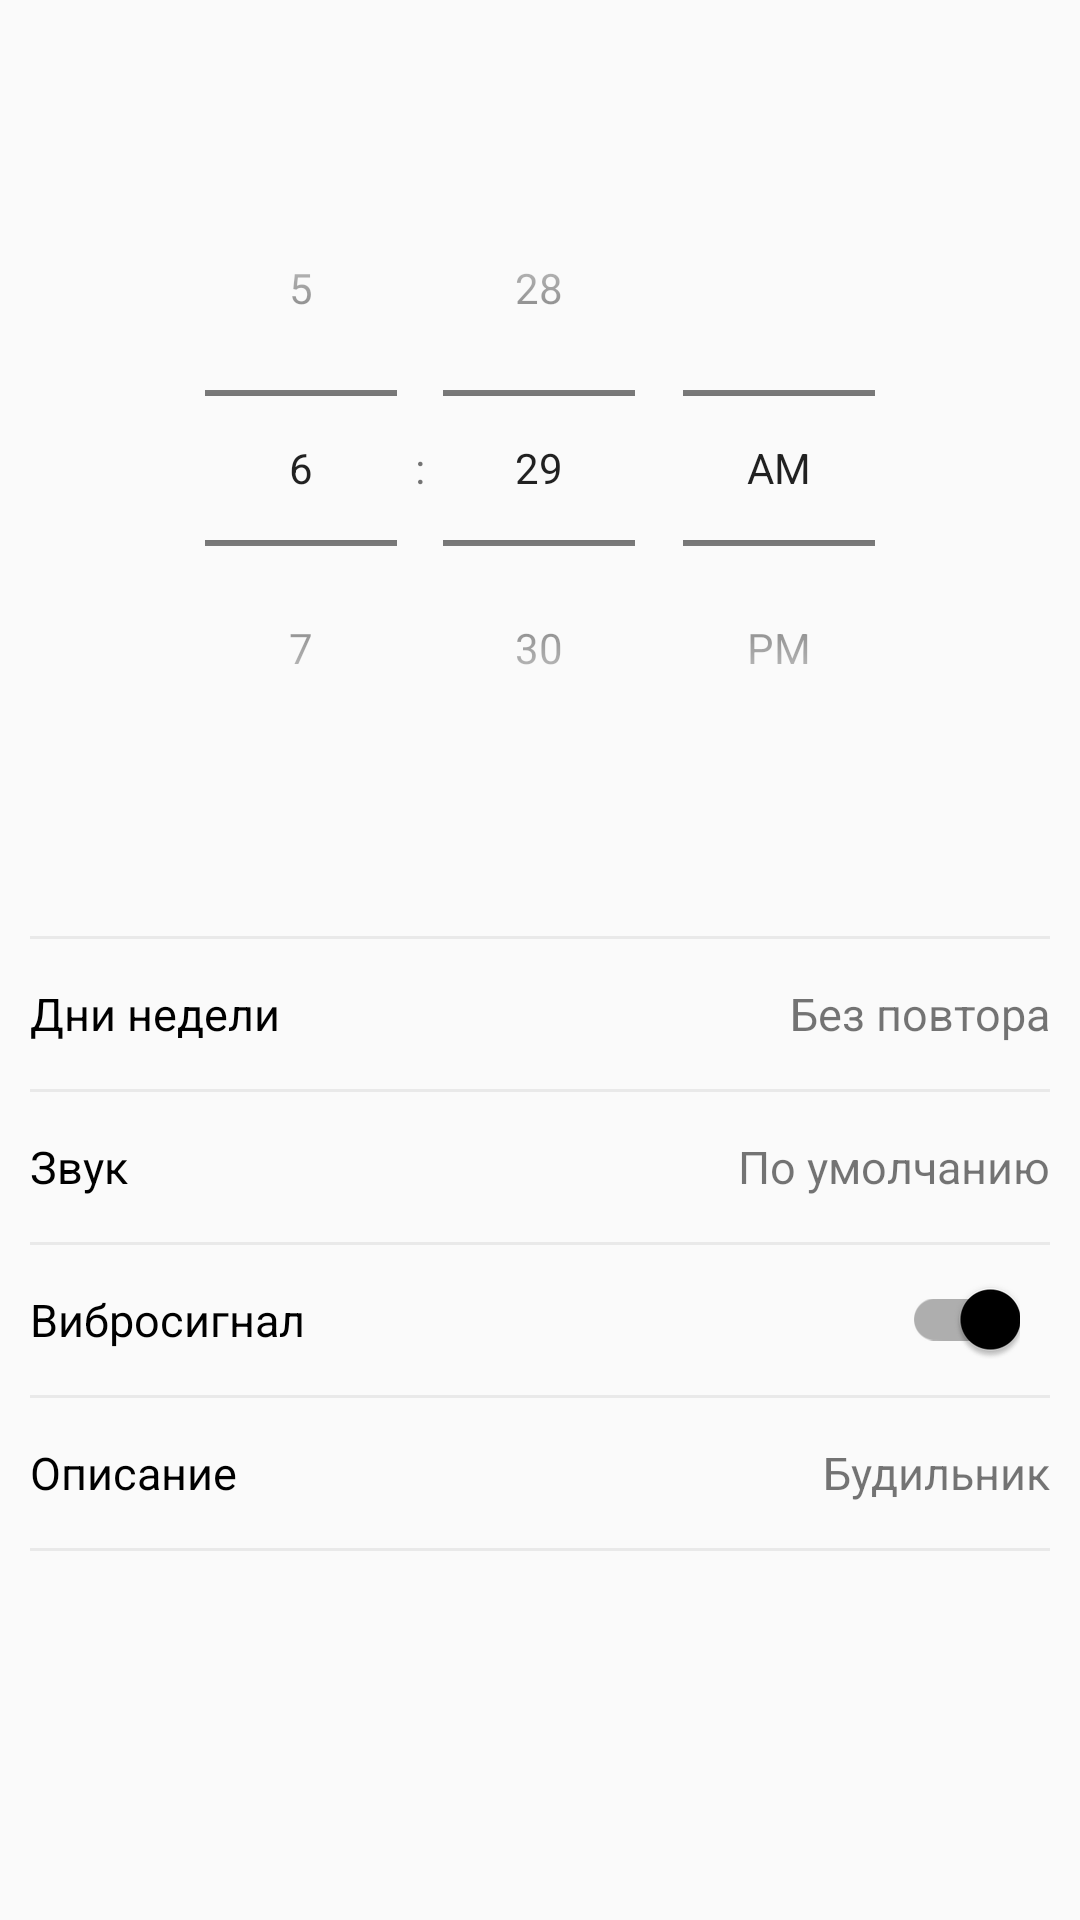

Here is an Android app screen rendered from its layout file. Give the layout XML and the strings, colors and styles it references.
<!-- AndroidManifest.xml: application theme AppTheme -->
<!-- res/layout/activity_create.xml -->
<?xml version="1.0" encoding="utf-8"?>
<LinearLayout xmlns:android="http://schemas.android.com/apk/res/android"
    android:orientation="vertical" android:layout_width="match_parent"
    android:layout_height="match_parent">

    <TimePicker
        android:id="@+id/timePicker"
        style="@style/TimePicker" />

    <LinearLayout
        style="@style/LayoutInfo">

        <View
            style="@style/Line" />

        <FrameLayout
            android:id="@+id/days_of_week"
            style="@style/InfoItem" >

            <TextView
                style="@style/TextLeft"
                android:text="@string/days_of_the_week" />

            <TextView
                android:id="@+id/days"
                style="@style/TextRight"
                android:text="@string/without_replay" />

        </FrameLayout>

        <View
            style="@style/Line" />

        <FrameLayout
            android:id="@+id/sound_layout"
            style="@style/InfoItem">

            <TextView
                style="@style/TextLeft"
                android:text="@string/sound" />

            <TextView
                android:id="@+id/sound"
                style="@style/TextRight"
                android:text="@string/default_text"
                android:maxLength="12"
                android:drawableRight="@drawable/ic_arrow_right_black"/>

        </FrameLayout>

        <View
            style="@style/Line" />

        <FrameLayout
            android:id="@+id/vibration_layout"
            style="@style/InfoItem">

            <TextView
                style="@style/TextLeft"
                android:text="@string/vibration_signal" />

            <androidx.appcompat.widget.SwitchCompat
                android:id="@+id/vibration"
                style="@style/SwitchButtonInfo"
                android:layout_width="wrap_content"
                android:layout_height="wrap_content" />

        </FrameLayout>

        <View
            style="@style/Line" />

        <FrameLayout
            android:id="@+id/description_layout"
            style="@style/InfoItem">

            <TextView
                style="@style/TextLeft"
                android:text="@string/description" />

            <TextView
                android:id="@+id/description"
                style="@style/TextRight"
                android:text="@string/alarm_clock"
                android:drawableRight="@drawable/ic_arrow_right_black"/>

        </FrameLayout>

        <View
            style="@style/Line" />

    </LinearLayout>

</LinearLayout>
<!-- resources referenced by this layout -->
<resources>
  <string name="alarm_clock">Будильник</string>
  <string name="days_of_the_week">Дни недели</string>
  <string name="default_text">По умолчанию</string>
  <string name="description">Описание</string>
  <string name="sound">Звук</string>
  <string name="vibration_signal">Вибросигнал</string>
  <string name="without_replay">Без повтора</string>
  <style name="InfoItem">
          <item name="android:layout_width">match_parent</item>
          <item name="android:layout_height">50dp</item>
          <item name="android:background">@drawable/layout_selector</item>
      </style>
  <style name="LayoutInfo">
          <item name="android:layout_width">wrap_content</item>
          <item name="android:layout_height">wrap_content</item>
          <item name="android:layout_marginTop">50dp</item>
          <item name="android:layout_marginRight">10dp</item>
          <item name="android:layout_marginLeft">10dp</item>
          <item name="android:orientation">vertical</item>
      </style>
  <style name="Line">
          <item name="android:layout_width">wrap_content</item>
          <item name="android:layout_height">1dp</item>
          <item name="android:background">@color/colorGray</item>
      </style>
  <style name="SwitchButtonInfo" parent="SwitchButton">
          <item name="android:layout_marginRight">10dp</item>
          <item name="android:clickable">false</item>
      </style>
  <style name="TextLeft" parent="AlarmClockInfoText">
          <item name="android:layout_gravity">left|center</item>
          <item name="android:textColor">@color/colorBlack</item>
      </style>
  <style name="TextRight" parent="AlarmClockInfoText">
          <item name="android:layout_gravity">right|center</item>
          <item name="android:drawableRight">@drawable/ic_arrow_right_black</item>
      </style>
  <style name="TimePicker">
          <item name="android:layout_width">match_parent</item>
          <item name="android:layout_height">wrap_content</item>
          <item name="android:layout_marginTop">50dp</item>
          <item name="android:timePickerMode">spinner</item>
      </style>
  <style name="AppTheme" parent="Theme.AppCompat.Light">
          <item name="colorPrimaryDark">@color/colorBlack</item>
          <item name="colorAccent">@color/colorBlack</item>
      </style>
  <!-- drawable layout_selector (drawable) -->
  <?xml version="1.0" encoding="utf-8" ?>
  <selector xmlns:android="http://schemas.android.com/apk/res/android"> />
      <item android:state_pressed="true" android:drawable="@color/colorGray" />
  </selector>
  <color name="colorGray">#E9E9E9</color>
  <style name="SwitchButton">
          <item name="android:layout_width">wrap_content</item>
          <item name="android:layout_height">wrap_content</item>
          <item name="android:checked">true</item>
          <item name="android:layout_gravity">center|right</item>
      </style>
  <style name="AlarmClockInfoText" parent="AlarmClockTextDay">
          <item name="android:textSize">15sp</item>
      </style>
  <color name="colorBlack">#000000</color>
  <style name="AlarmClockTextDay">
          <item name="android:layout_width">wrap_content</item>
          <item name="android:layout_height">wrap_content</item>
      </style>
</resources>
